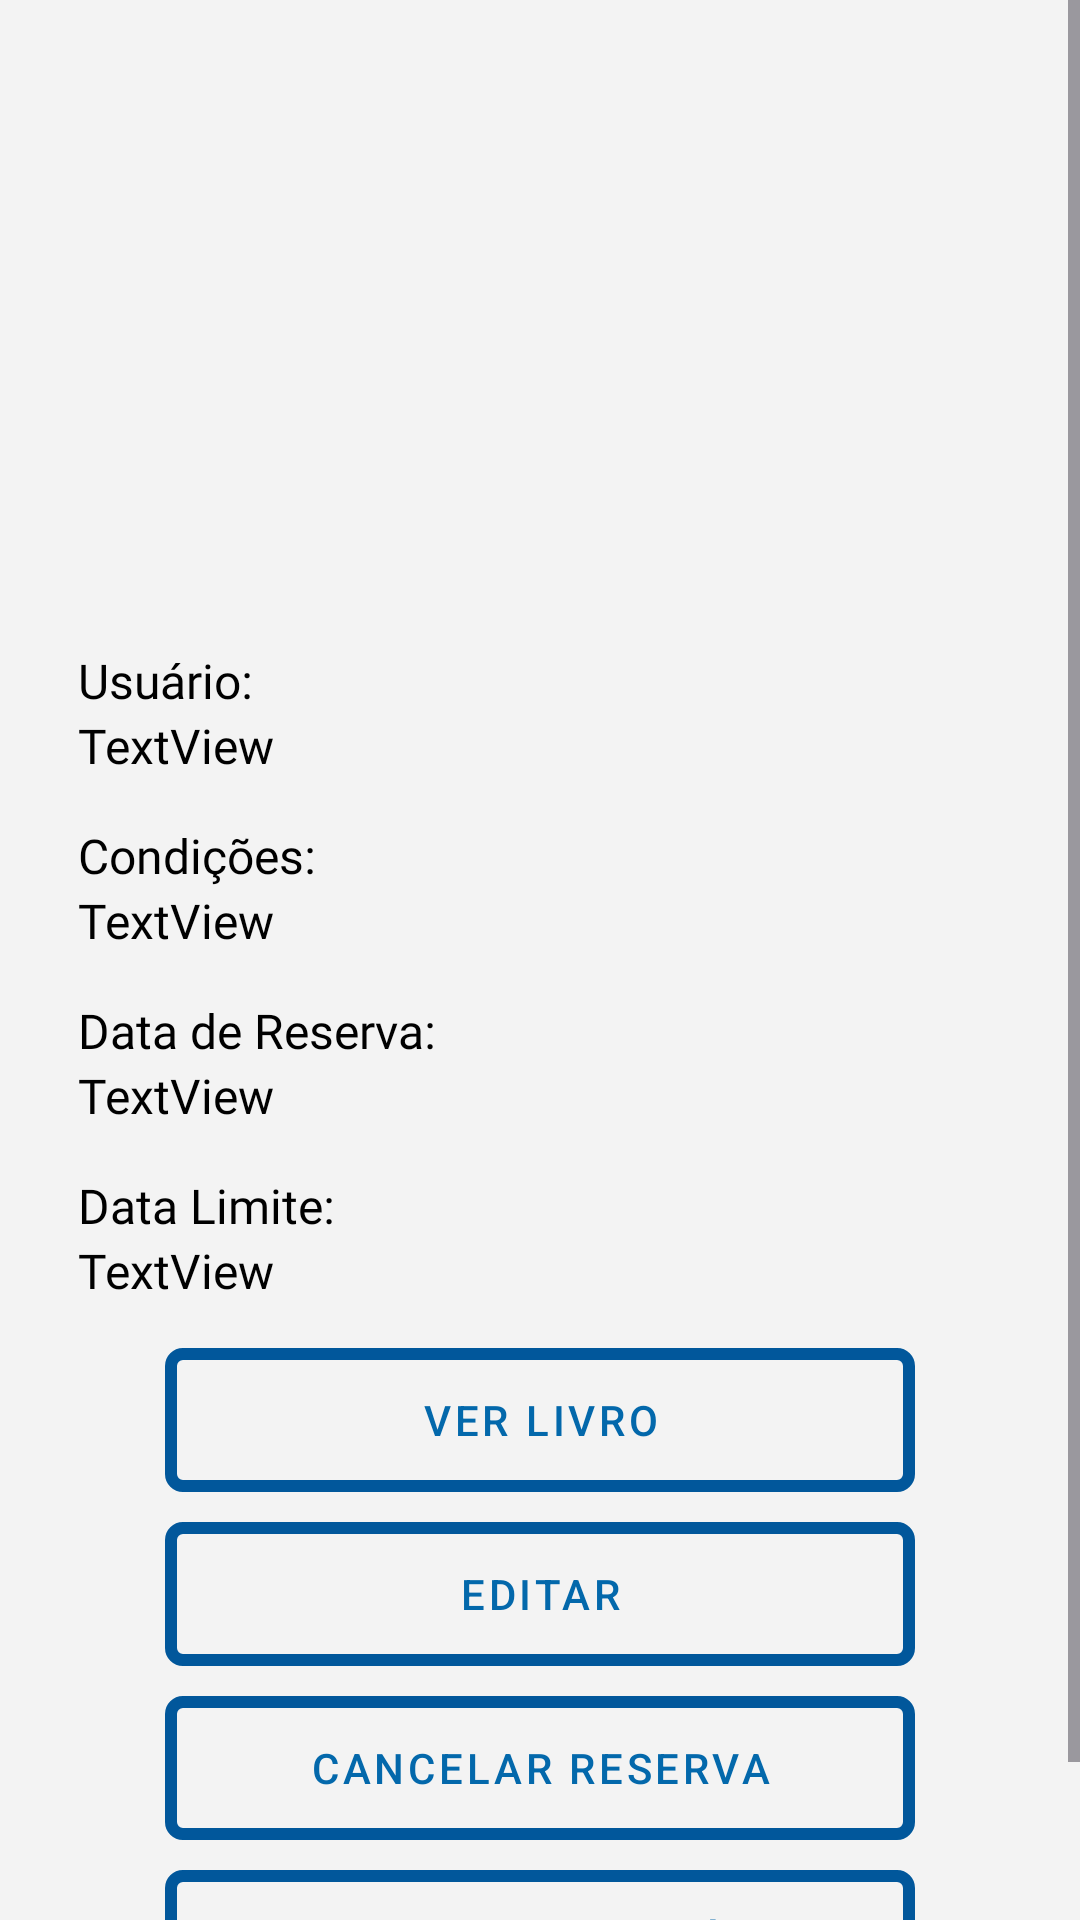

Android layout source for this screen:
<!-- AndroidManifest.xml: application theme Theme.UniforBiblioteca -->
<!-- res/layout/fragment_exemplar_reservado.xml -->
<?xml version="1.0" encoding="utf-8"?>
<ScrollView xmlns:android="http://schemas.android.com/apk/res/android"
    xmlns:app="http://schemas.android.com/apk/res-auto"
    xmlns:tools="http://schemas.android.com/tools"
    android:layout_width="match_parent"
    android:layout_height="match_parent"
    android:background="@color/background"
    tools:context=".ExemplarReservadoFragment">

    <LinearLayout
        android:layout_width="match_parent"
        android:layout_height="wrap_content"
        android:orientation="vertical"
        android:padding="16dp">

        <ImageView
            android:id="@+id/exemplar_reservado_capa"
            android:layout_width="120dp"
            android:layout_height="200dp"
            android:layout_gravity="center"
            android:src="@drawable/book_cover_placeholder" />

        <TextView
            android:id="@+id/textView34"
            style="@style/TitleText"
            android:layout_width="match_parent"
            android:layout_height="wrap_content"
            android:text="Usuário:" />

        <TextView
            android:id="@+id/exemplar_reservado_nome"
            style="@style/NormalText"
            android:layout_width="match_parent"
            android:layout_height="wrap_content"
            android:layout_marginBottom="15dp"
            android:text="TextView" />

        <TextView
            android:id="@+id/textView56"
            style="@style/TitleText"
            android:layout_width="match_parent"
            android:layout_height="wrap_content"
            android:text="Condições:" />

        <TextView
            android:id="@+id/exemplar_reservado_condicoes"
            style="@style/NormalText"
            android:layout_width="match_parent"
            android:layout_height="wrap_content"
            android:layout_marginBottom="15dp"
            android:text="TextView" />

        <TextView
            android:id="@+id/textView58"
            style="@style/TitleText"
            android:layout_width="match_parent"
            android:layout_height="wrap_content"
            android:text="Data de Reserva:" />

        <TextView
            android:id="@+id/exemplar_reservado_data_reserva"
            style="@style/NormalText"
            android:layout_width="match_parent"
            android:layout_height="wrap_content"
            android:layout_marginBottom="15dp"
            android:text="TextView" />

        <TextView
            android:id="@+id/textView60"
            style="@style/TitleText"
            android:layout_width="match_parent"
            android:layout_height="wrap_content"
            android:text="Data Limite:" />

        <TextView
            android:id="@+id/exemplar_reservado_data_limite"
            style="@style/NormalText"
            android:layout_width="match_parent"
            android:layout_height="wrap_content"
            android:layout_marginBottom="15dp"
            android:text="TextView" />



        <LinearLayout
            android:layout_width="250dp"
            android:layout_height="wrap_content"
            android:layout_gravity="center"
            android:orientation="vertical">

            <Button
                android:id="@+id/exemplar_reservado_ver_btn"
                style="@style/botao"
                android:layout_width="match_parent"
                android:layout_height="wrap_content"
                android:layout_marginBottom="10dp"
                android:text="Ver Livro"/>

            <Button
                android:id="@+id/exemplar_reservado_editar_btn"
                style="@style/botao"
                android:layout_width="match_parent"
                android:layout_height="wrap_content"
                android:layout_marginBottom="10dp"
                android:text="Editar"/>

            <Button
                android:id="@+id/exemplar_reservado_cancelar_btn"
                style="@style/botao"
                android:layout_width="match_parent"
                android:layout_height="wrap_content"
                android:layout_marginBottom="10dp"
                android:text="Cancelar Reserva"/>

            <Button
                android:id="@+id/exemplar_reservado_indisponivel_btn"
                style="@style/botao"

                android:layout_width="match_parent"
                android:layout_height="wrap_content"
                android:layout_marginBottom="10dp"
                android:text="Tornar Indisponível"/>

        </LinearLayout>
    </LinearLayout>
</ScrollView>
<!-- resources referenced by this layout -->
<resources>
  <color name="background">#f3f3f3</color>
  <style name="NormalText">
          <item name="android:fontFamily">@font/tt_neoris_trial_regular</item>
          <item name="android:textColor">@color/primary_text_color</item>
          <item name="android:layout_marginEnd">10dp</item>
          <item name="android:layout_marginStart">10dp</item>
          <item name="android:textSize">@dimen/font_medium</item>
      </style>
  <style name="TitleText">
          <item name="android:fontFamily">@font/tt_neoris_trial_bold</item>
          <item name="android:textColor">@color/primary_text_color</item>
          <item name="android:textSize">@dimen/font_medium</item>
          <item name="android:layout_marginEnd">10dp</item>
          <item name="android:layout_marginStart">10dp</item>
      </style>
  <style name="botao" parent="@style/Widget.MaterialComponents.Button">
          <item name="android:textColor">@color/botao_fundo</item>
          <item name="android:background">@drawable/botao</item>
          <item name="backgroundTint">@null</item>
      </style>
  <style name="Theme.UniforBiblioteca" parent="Base.Theme.UniforBiblioteca" />
  <color name="primary_text_color">#FF000000</color>
  <dimen name="font_medium">16sp</dimen>
  <color name="botao_fundo">#0368ab</color>
  <!-- drawable botao (drawable) -->
  <?xml version="1.0" encoding="utf-8"?>
  <shape xmlns:android="http://schemas.android.com/apk/res/android"
      android:shape="rectangle">
  
      <solid android:color="#00000000" />
  
      <stroke
          android:width="4dp"
          android:color="@color/botao_borda" />
  
      <corners android:radius="4dp" />
  </shape>
  <style name="Base.Theme.UniforBiblioteca" parent="Theme.Material3.DayNight.NoActionBar">
          
          
      </style>
  <color name="botao_borda">#01579B</color>
</resources>
